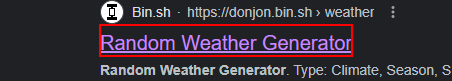
Workflow: Main

Step 1: click on the heading

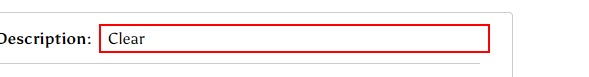
Step 2: get-text from the table cell

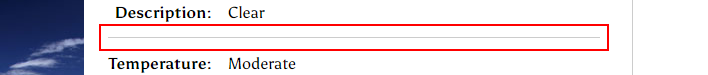
Step 3: get-text from the table cell

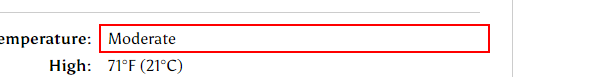
Step 4: get-text from the table cell

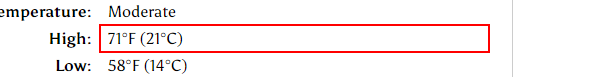
Step 5: get-text from the table cell

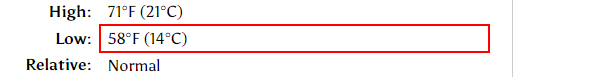
Step 6: get-text from the table cell

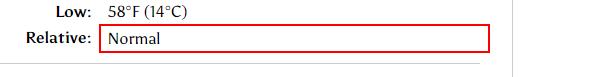
Step 7: get-text from the table cell

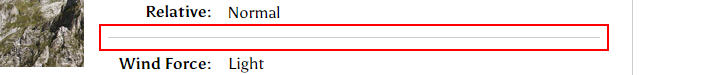
Step 8: get-text from the table cell

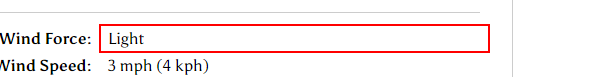
Step 9: get-text from the table cell

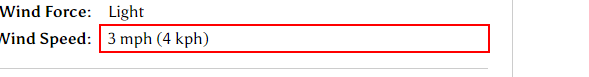
Step 10: get-text from the table cell

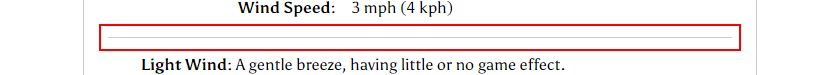
Step 11: get-text from the table cell

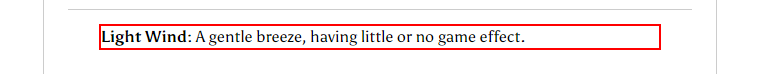
Step 12: get-text from the paragraph

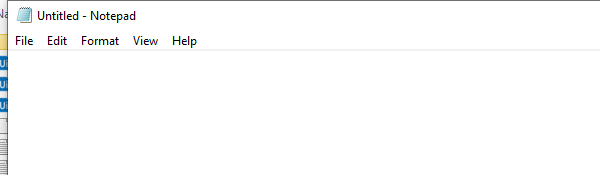
Step 13: Open Application 'notepad.exe Untitled' on the element in window 'Untitled - Notepad' (notepad.exe)

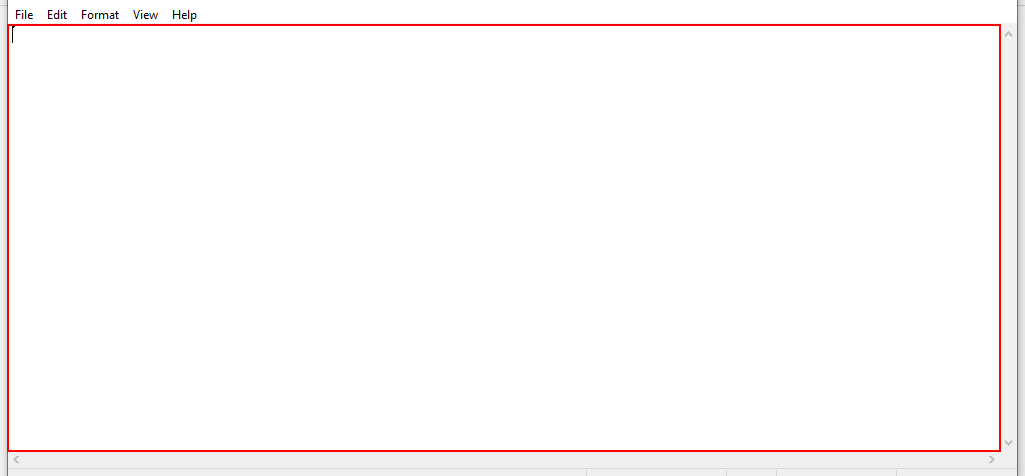
Step 14: type [result] into the editable text 'Text Editor'

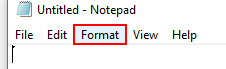
Step 15: click on the menu item 'Format'

Step 16: click on 'menu item  Format' (notepad.exe) (no picture)

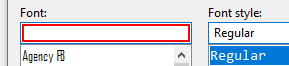
Step 17: type "Corbel" in window 'Font' (notepad.exe)

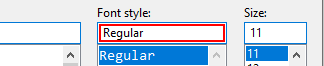
Step 18: type "Bold" in window 'Font' (notepad.exe)

Step 19: type "28" in window 'Font' (notepad.exe) (no picture)

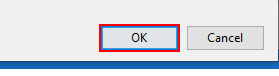
Step 20: click in window 'Font' (notepad.exe)

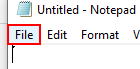
Step 21: click on the menu item 'File'

Step 22: click on 'menu item  Save Ctrl+S' (notepad.exe) (no picture)

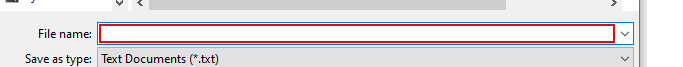
Step 23: type "C:\Users\[user]\OneDrive\Desktop\Course\Project2_1\test.txt" in window 'Save As' (notepad.exe)

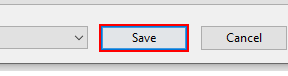
Step 24: click in window 'Save As' (notepad.exe)